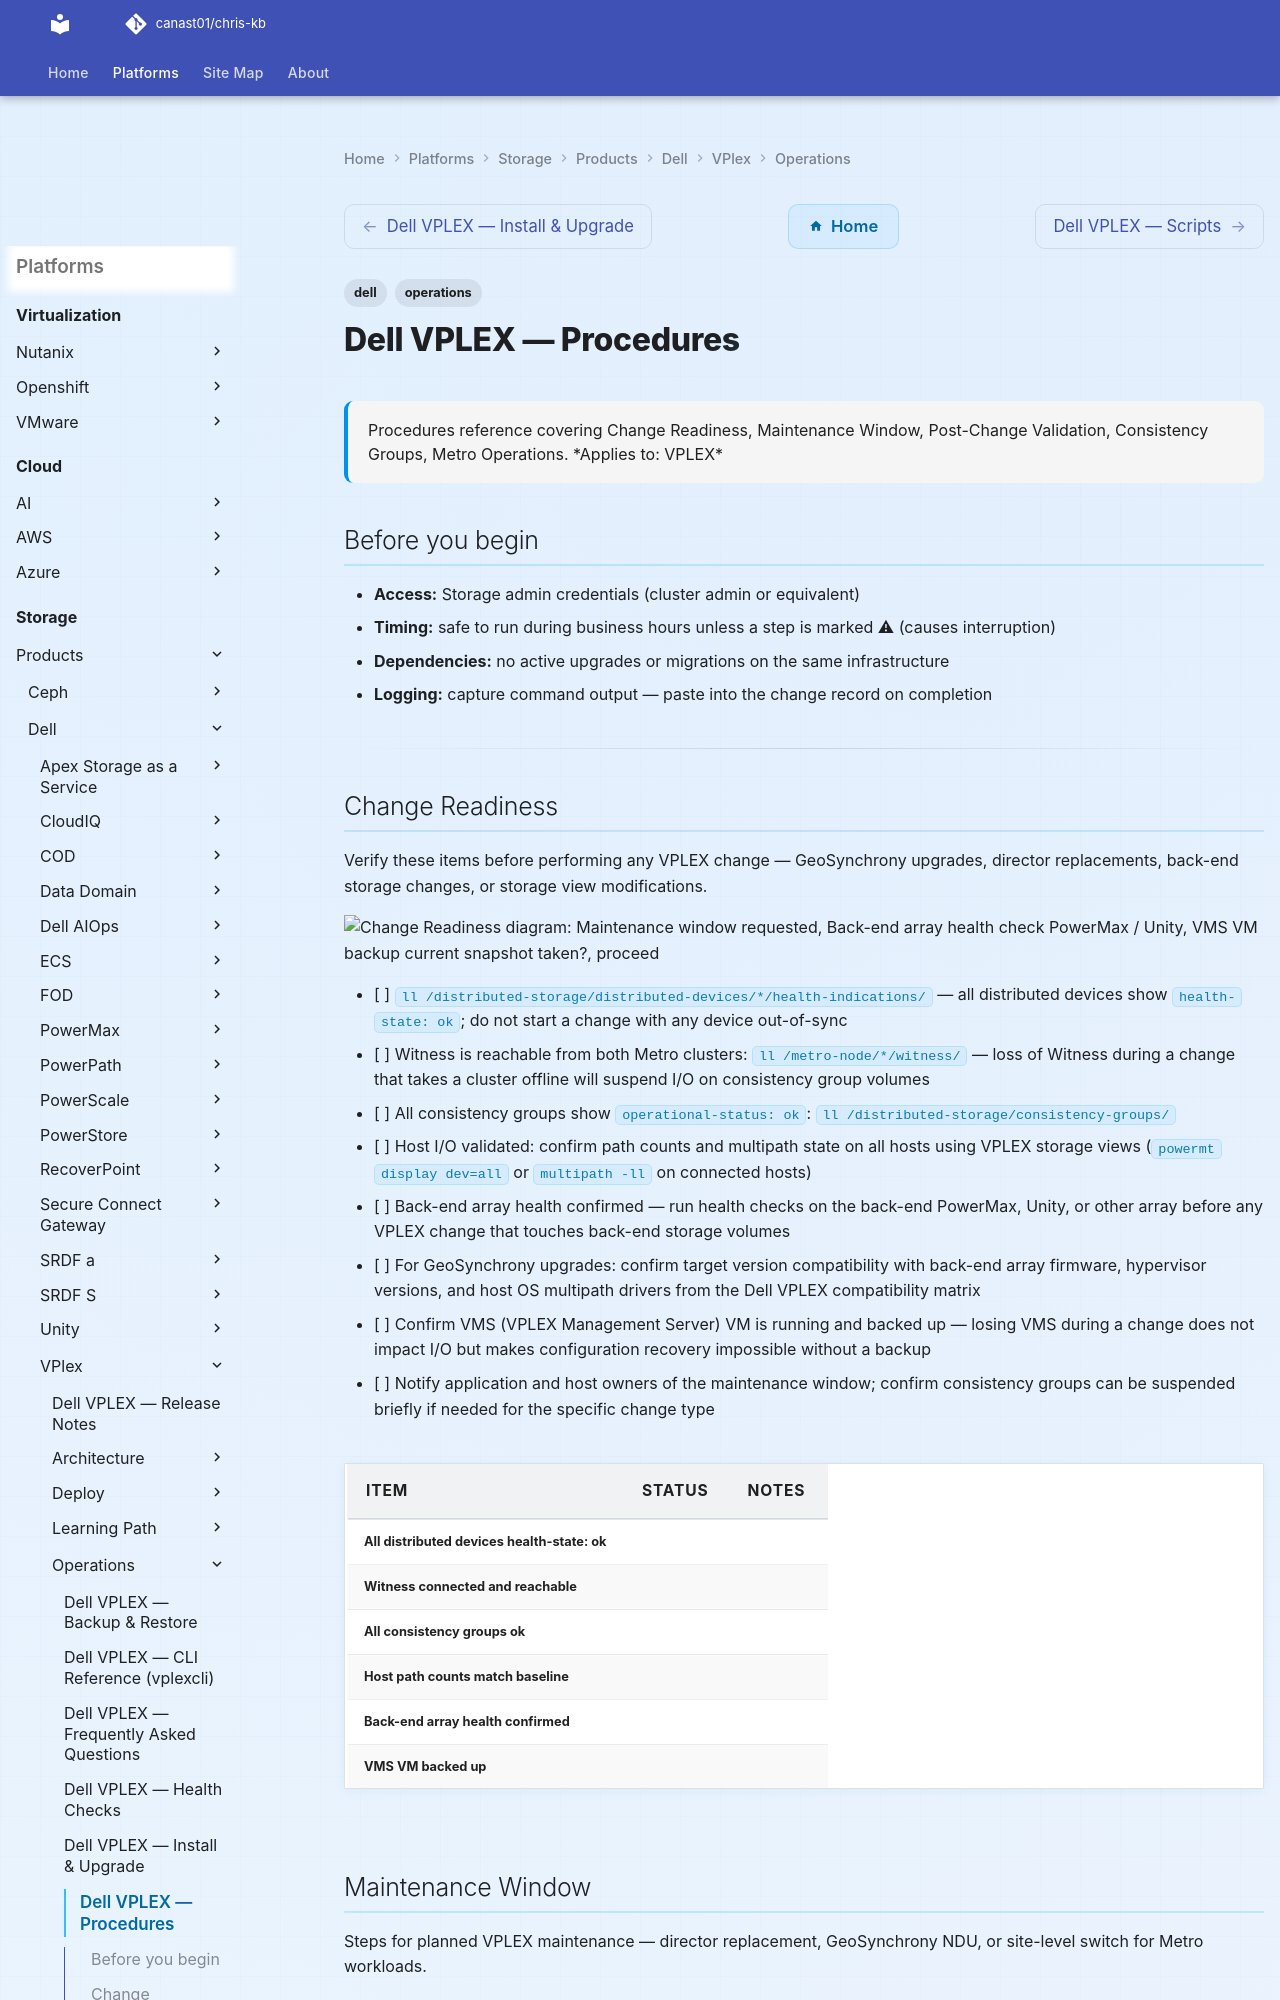

repository: canast01/chris-kb · page: storage/products/dell/vplex/operations/procedures/index.html · generator: mkdocs

---
tags:
  - dell
  - operations
description: "Procedures reference covering Change Readiness, Maintenance Window, Post-Change Validation, Consistency Groups, Metro Operations."
---
# Dell VPLEX — Procedures

<div class="kb-summary">
Procedures reference covering Change Readiness, Maintenance Window, Post-Change Validation, Consistency Groups, Metro Operations.

*Applies to: VPLEX*
</div>

## Before you begin

- **Access:** Storage admin credentials (cluster admin or equivalent)
- **Timing:** safe to run during business hours unless a step is marked ⚠ (causes interruption)
- **Dependencies:** no active upgrades or migrations on the same infrastructure
- **Logging:** capture command output — paste into the change record on completion

---
